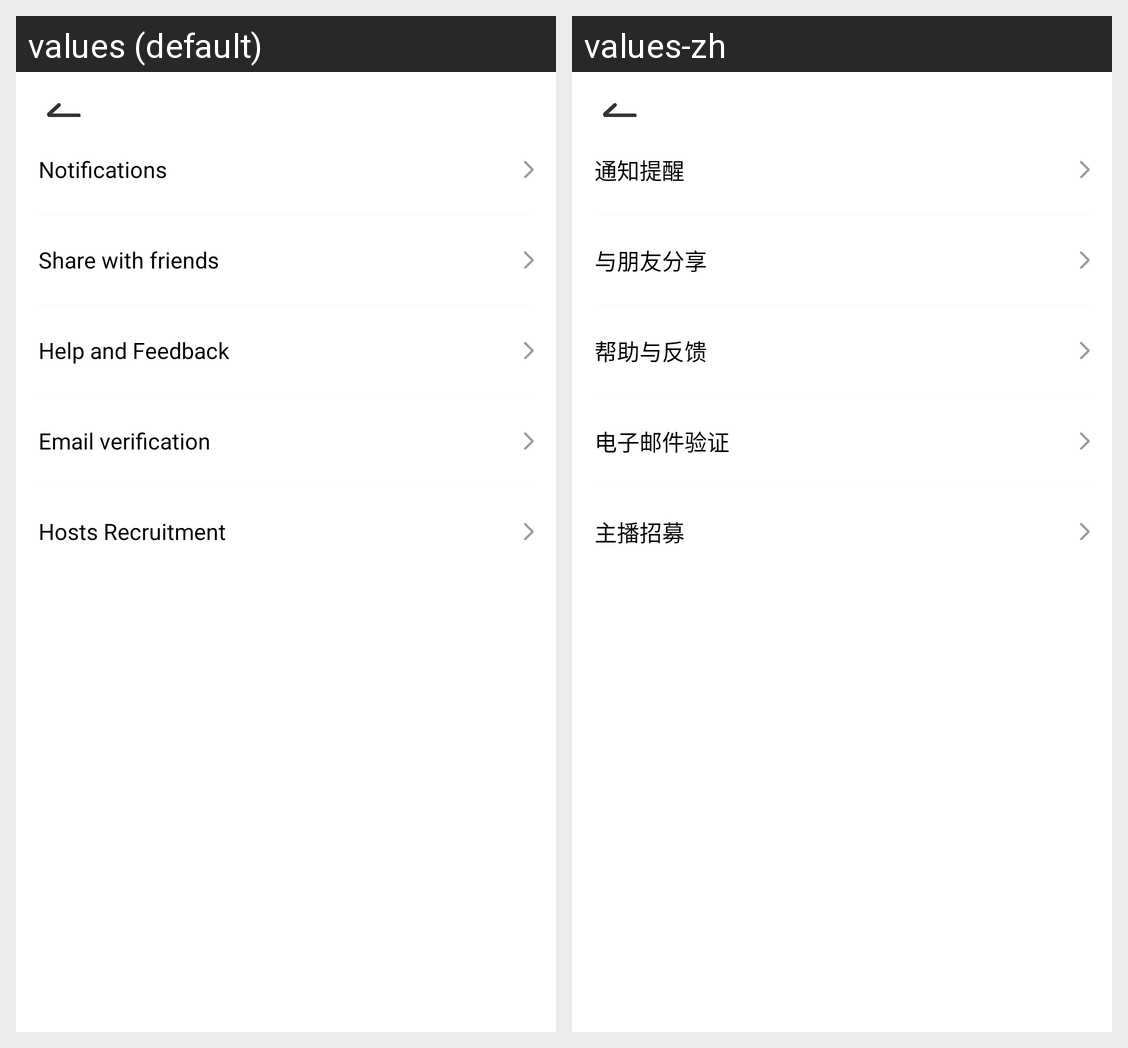

Strings drawn on this Android screen and how each of the app's shown locales translates them:
Android screen res/layout/activity_setting.xml rendered under 2 locales, left to right: values (default), values-zh. Device: Nexus 5 (rendered at 1080×1920; each locale shown at half size, 540×960, under a caption strip naming it); theme Theme.YAY.
Strings drawn on this screen, with the default value and each locale's value (text and hints the layout hard-codes, and strings that could not be matched under every locale, appear in the picture but are not listed):

setting_notice
  values: Notifications
  values-zh: 通知提醒

setting_share
  values: Share with friends
  values-zh: 与朋友分享

setting_feedback
  values: Help and Feedback
  values-zh: 帮助与反馈

setting_invite
  values: Email verification
  values-zh: 电子邮件验证

setting_anchor
  values: Hosts Recruitment
  values-zh: 主播招募
